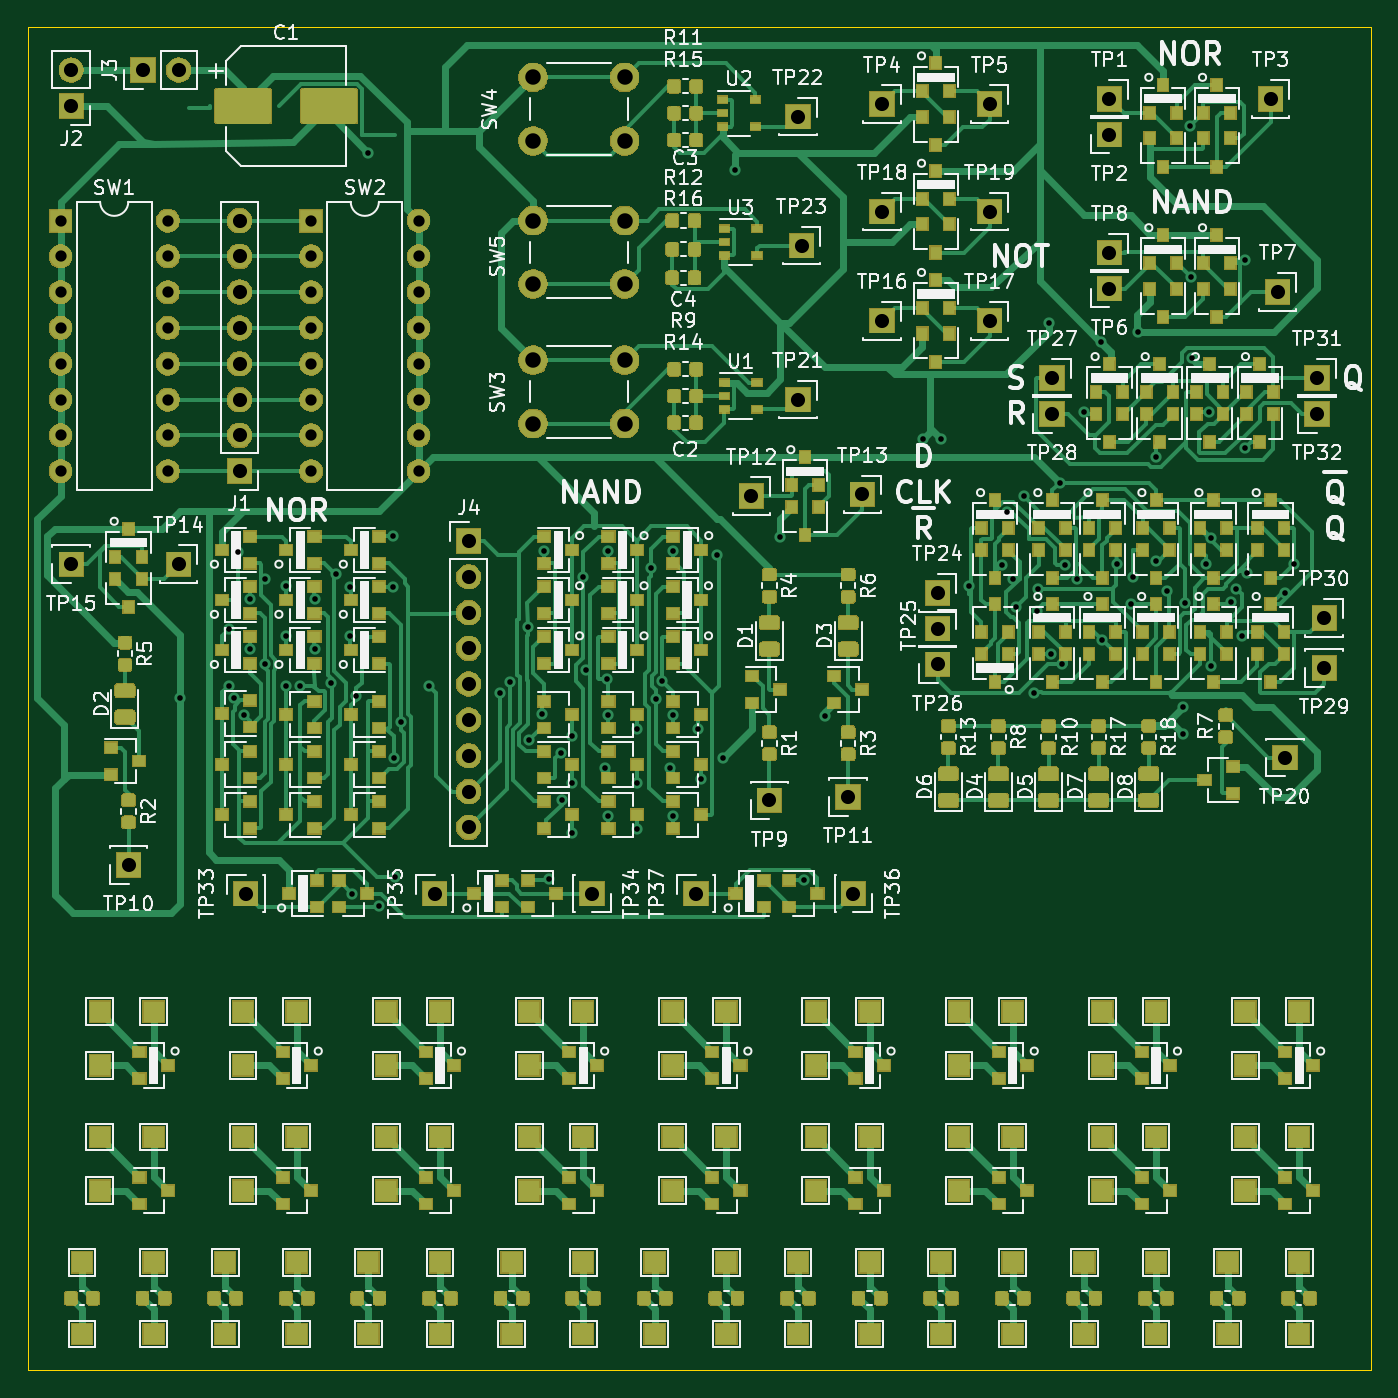
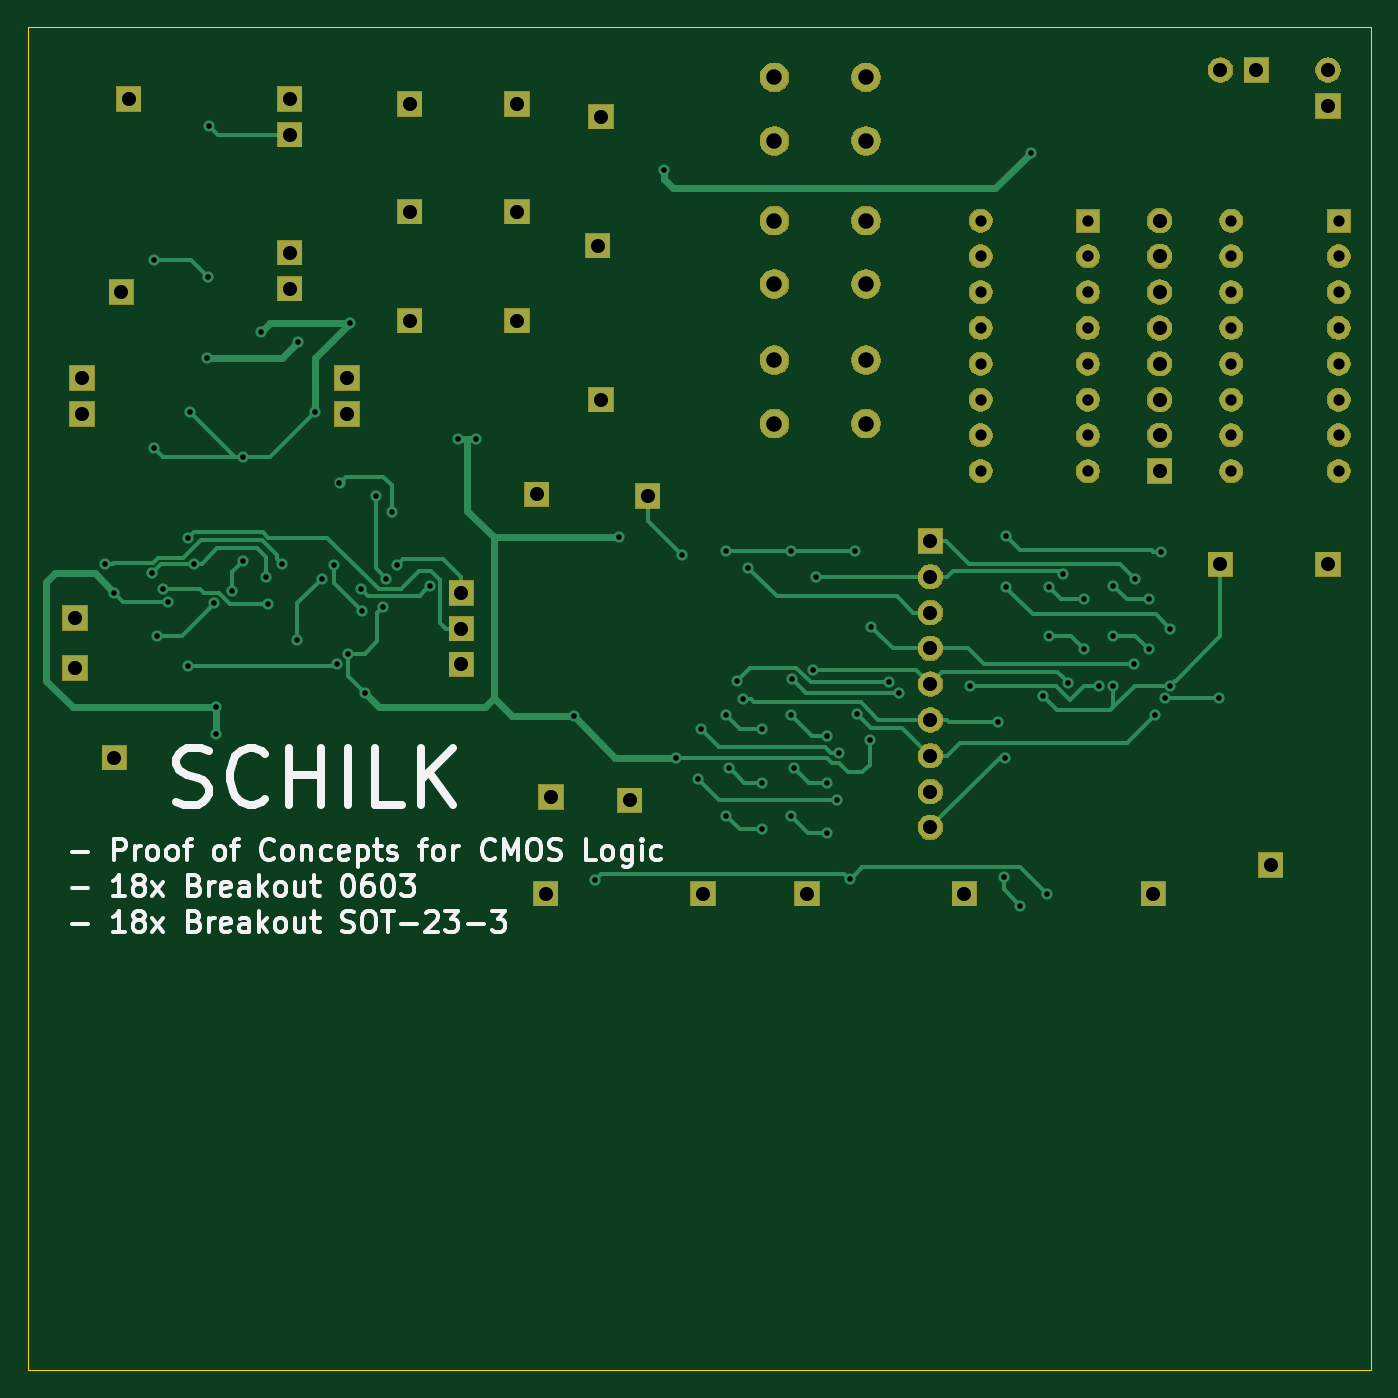
Circuit board: 11 layer files. Board 95.2 x 95.2 mm.
- bottom_copper: TestingBoard-B_Cu.gbr (17869 bytes)
- bottom_mask: TestingBoard-B_Mask.gbr (58441 bytes)
- paste: TestingBoard-B_Paste.gbr (494 bytes)
- bottom_silk: TestingBoard-B_SilkS.gbr (21892 bytes)
- outline: TestingBoard-Edge_Cuts.gbr (685 bytes)
- top_copper: TestingBoard-F_Cu.gbr (266295 bytes)
- top_mask: TestingBoard-F_Mask.gbr (211351 bytes)
- paste: TestingBoard-F_Paste.gbr (176064 bytes)
- top_silk: TestingBoard-F_SilkS.gbr (158973 bytes)
- drill: TestingBoard-NPTH.drl (269 bytes)
- drill: TestingBoard-PTH.drl (3075 bytes)

=== bottom_copper: TestingBoard-B_Cu.gbr (17869 bytes, source omitted) ===
=== bottom_mask: TestingBoard-B_Mask.gbr (58441 bytes, source omitted) ===
=== paste: TestingBoard-B_Paste.gbr ===
G04 #@! TF.GenerationSoftware,KiCad,Pcbnew,(5.1.5)-3*
G04 #@! TF.CreationDate,2020-01-30T19:41:33+01:00*
G04 #@! TF.ProjectId,TestingBoard,54657374-696e-4674-926f-6172642e6b69,rev?*
G04 #@! TF.SameCoordinates,Original*
G04 #@! TF.FileFunction,Paste,Bot*
G04 #@! TF.FilePolarity,Positive*
%FSLAX46Y46*%
G04 Gerber Fmt 4.6, Leading zero omitted, Abs format (unit mm)*
G04 Created by KiCad (PCBNEW (5.1.5)-3) date 2020-01-30 19:41:33*
%MOMM*%
%LPD*%
G04 APERTURE LIST*
G04 APERTURE END LIST*
M02*

=== bottom_silk: TestingBoard-B_SilkS.gbr (21892 bytes, source omitted) ===
=== outline: TestingBoard-Edge_Cuts.gbr ===
G04 #@! TF.GenerationSoftware,KiCad,Pcbnew,(5.1.5)-3*
G04 #@! TF.CreationDate,2020-01-30T19:41:33+01:00*
G04 #@! TF.ProjectId,TestingBoard,54657374-696e-4674-926f-6172642e6b69,rev?*
G04 #@! TF.SameCoordinates,Original*
G04 #@! TF.FileFunction,Profile,NP*
%FSLAX46Y46*%
G04 Gerber Fmt 4.6, Leading zero omitted, Abs format (unit mm)*
G04 Created by KiCad (PCBNEW (5.1.5)-3) date 2020-01-30 19:41:33*
%MOMM*%
%LPD*%
G04 APERTURE LIST*
%ADD10C,0.050000*%
G04 APERTURE END LIST*
D10*
X125730000Y-53340000D02*
X30480000Y-53340000D01*
X125730000Y-148590000D02*
X125730000Y-53340000D01*
X30480000Y-148590000D02*
X125730000Y-148590000D01*
X30480000Y-53340000D02*
X30480000Y-148590000D01*
M02*

=== top_copper: TestingBoard-F_Cu.gbr (266295 bytes, source omitted) ===
=== top_mask: TestingBoard-F_Mask.gbr (211351 bytes, source omitted) ===
=== paste: TestingBoard-F_Paste.gbr (176064 bytes, source omitted) ===
=== top_silk: TestingBoard-F_SilkS.gbr (158973 bytes, source omitted) ===
=== drill: TestingBoard-NPTH.drl ===
M48
; DRILL file {KiCad (5.1.5)-3} date 01/30/20 19:41:36
; FORMAT={-:-/ absolute / inch / decimal}
; #@! TF.CreationDate,2020-01-30T19:41:36+01:00
; #@! TF.GenerationSoftware,Kicad,Pcbnew,(5.1.5)-3
; #@! TF.FileFunction,NonPlated,1,2,NPTH
FMAT,2
INCH
%
G90
G05
T0
M30

=== drill: TestingBoard-PTH.drl ===
M48
; DRILL file {KiCad (5.1.5)-3} date 01/30/20 19:41:36
; FORMAT={-:-/ absolute / inch / decimal}
; #@! TF.CreationDate,2020-01-30T19:41:36+01:00
; #@! TF.GenerationSoftware,Kicad,Pcbnew,(5.1.5)-3
; #@! TF.FileFunction,Plated,1,2,PTH
FMAT,2
INCH
T1C0.0157
T2C0.0315
T3C0.0394
T4C0.0433
%
G90
G05
T1
X1.625Y-3.975
X1.7595Y-3.9388
X1.76Y-3.78
X1.775Y-3.975
X1.785Y-3.565
X1.802Y-4.021
X1.82Y-3.698
X1.82Y-3.838
X1.86Y-3.64
X1.8607Y-3.88
X1.92Y-3.66
X1.92Y-3.8
X1.92Y-3.94
X1.96Y-3.94
X2.0Y-3.698
X2.0Y-3.838
X2.0451Y-3.9317
X2.06Y-3.6285
X2.1Y-3.6633
X2.1Y-3.8
X2.1055Y-4.52
X2.1155Y-3.9691
X2.15Y-2.45
X2.1785Y-4.5548
X2.22Y-3.52
X2.22Y-3.6633
X2.2206Y-4.14
X2.225Y-4.475
X2.24Y-4.04
X2.32Y-3.94
X2.5165Y-3.96
X2.545Y-3.93
X2.595Y-3.775
X2.6Y-4.09
X2.635Y-4.018
X2.64Y-3.562
X2.655Y-4.48
X2.6867Y-4.126
X2.69Y-4.26
X2.72Y-4.08
X2.72Y-4.21
X2.72Y-4.35
X2.75Y-3.635
X2.7586Y-3.896
X2.8116Y-4.1685
X2.8159Y-3.9219
X2.82Y-3.562
X2.82Y-4.022
X2.82Y-4.302
X2.9Y-4.06
X2.9Y-4.21
X2.9Y-4.34
X2.94Y-3.61
X2.9524Y-3.9774
X2.9701Y-3.9265
X2.9916Y-4.1685
X3.0Y-3.562
X3.0Y-4.022
X3.0Y-4.302
X3.07Y-4.06
X3.08Y-4.2
X3.125Y-3.575
X3.14Y-4.14
X3.175Y-2.5
X3.3Y-3.525
X3.3675Y-4.4825
X3.425Y-4.025
X3.7Y-3.25
X3.75Y-3.25
X3.8285Y-3.6602
X3.9199Y-3.6019
X3.935Y-3.455
X3.95Y-3.6415
X3.96Y-3.72
X3.98Y-3.41
X4.01Y-3.96
X4.0185Y-3.73
X4.02Y-3.67
X4.05Y-2.925
X4.058Y-3.85
X4.0807Y-3.3724
X4.0866Y-3.88
X4.0969Y-3.602
X4.13Y-3.64
X4.15Y-3.175
X4.1959Y-2.9791
X4.1983Y-3.8108
X4.24Y-3.6
X4.28Y-3.71
X4.285Y-3.635
X4.3Y-2.95
X4.35Y-3.3
X4.35Y-3.59
X4.382Y-3.6743
X4.425Y-4.0
X4.425Y-4.075
X4.4302Y-3.7087
X4.445Y-2.375
X4.4481Y-2.7985
X4.45Y-3.025
X4.4884Y-3.5988
X4.498Y-3.175
X4.5042Y-3.5254
X4.505Y-3.885
X4.56Y-3.705
X4.5746Y-3.6684
X4.59Y-3.8
X4.6Y-2.75
X4.6Y-3.275
X4.605Y-3.625
X4.71Y-3.68
X4.7351Y-3.5987
T2
X1.99Y-2.64
X1.99Y-2.74
X1.99Y-2.84
X1.99Y-2.94
X1.99Y-3.04
X1.99Y-3.14
X1.99Y-3.24
X1.99Y-3.34
X2.29Y-2.64
X2.29Y-2.74
X2.29Y-2.84
X2.29Y-2.94
X2.29Y-3.04
X2.29Y-3.14
X2.29Y-3.24
X2.29Y-3.34
X1.29Y-2.64
X1.29Y-2.74
X1.29Y-2.84
X1.29Y-2.94
X1.29Y-3.04
X1.29Y-3.14
X1.29Y-3.24
X1.29Y-3.34
X1.59Y-2.64
X1.59Y-2.74
X1.59Y-2.84
X1.59Y-2.94
X1.59Y-3.04
X1.59Y-3.14
X1.59Y-3.24
X1.59Y-3.34
T3
X3.49Y-4.25
X3.585Y-2.315
X3.74Y-3.78
X4.8Y-3.18
X4.69Y-2.84
X3.585Y-2.92
X3.36Y-2.71
X3.505Y-4.52
X2.775Y-4.52
X4.06Y-3.18
X4.22Y-2.83
X4.71Y-4.14
X1.79Y-2.64
X1.79Y-2.74
X1.79Y-2.84
X1.79Y-2.94
X1.79Y-3.04
X1.79Y-3.14
X1.79Y-3.24
X1.79Y-3.34
X3.065Y-4.52
X4.06Y-3.08
X4.22Y-2.4
X4.67Y-2.3
X2.43Y-3.535
X2.43Y-3.635
X2.43Y-3.735
X2.43Y-3.835
X2.43Y-3.935
X2.43Y-4.035
X2.43Y-4.135
X2.43Y-4.235
X2.43Y-4.335
X3.22Y-3.41
X4.8Y-3.08
X1.32Y-3.6
X1.62Y-3.6
X4.82Y-3.75
X3.35Y-2.35
X4.22Y-2.3
X3.74Y-3.68
X3.885Y-2.315
X1.32Y-2.22
X1.32Y-2.32
X3.53Y-3.405
X2.335Y-4.52
X1.8075Y-4.52
X4.82Y-3.89
X3.885Y-2.615
X3.74Y-3.88
X3.585Y-2.615
X3.35Y-3.14
X1.48Y-4.44
X3.885Y-2.92
X3.27Y-4.26
X4.22Y-2.73
X1.52Y-2.22
X1.62Y-2.22
T4
X2.61Y-3.03
X2.61Y-3.2072
X2.8659Y-3.03
X2.8659Y-3.2072
X2.61Y-2.24
X2.61Y-2.4172
X2.8659Y-2.24
X2.8659Y-2.4172
X2.61Y-2.64
X2.61Y-2.8172
X2.8659Y-2.64
X2.8659Y-2.8172
T0
M30
